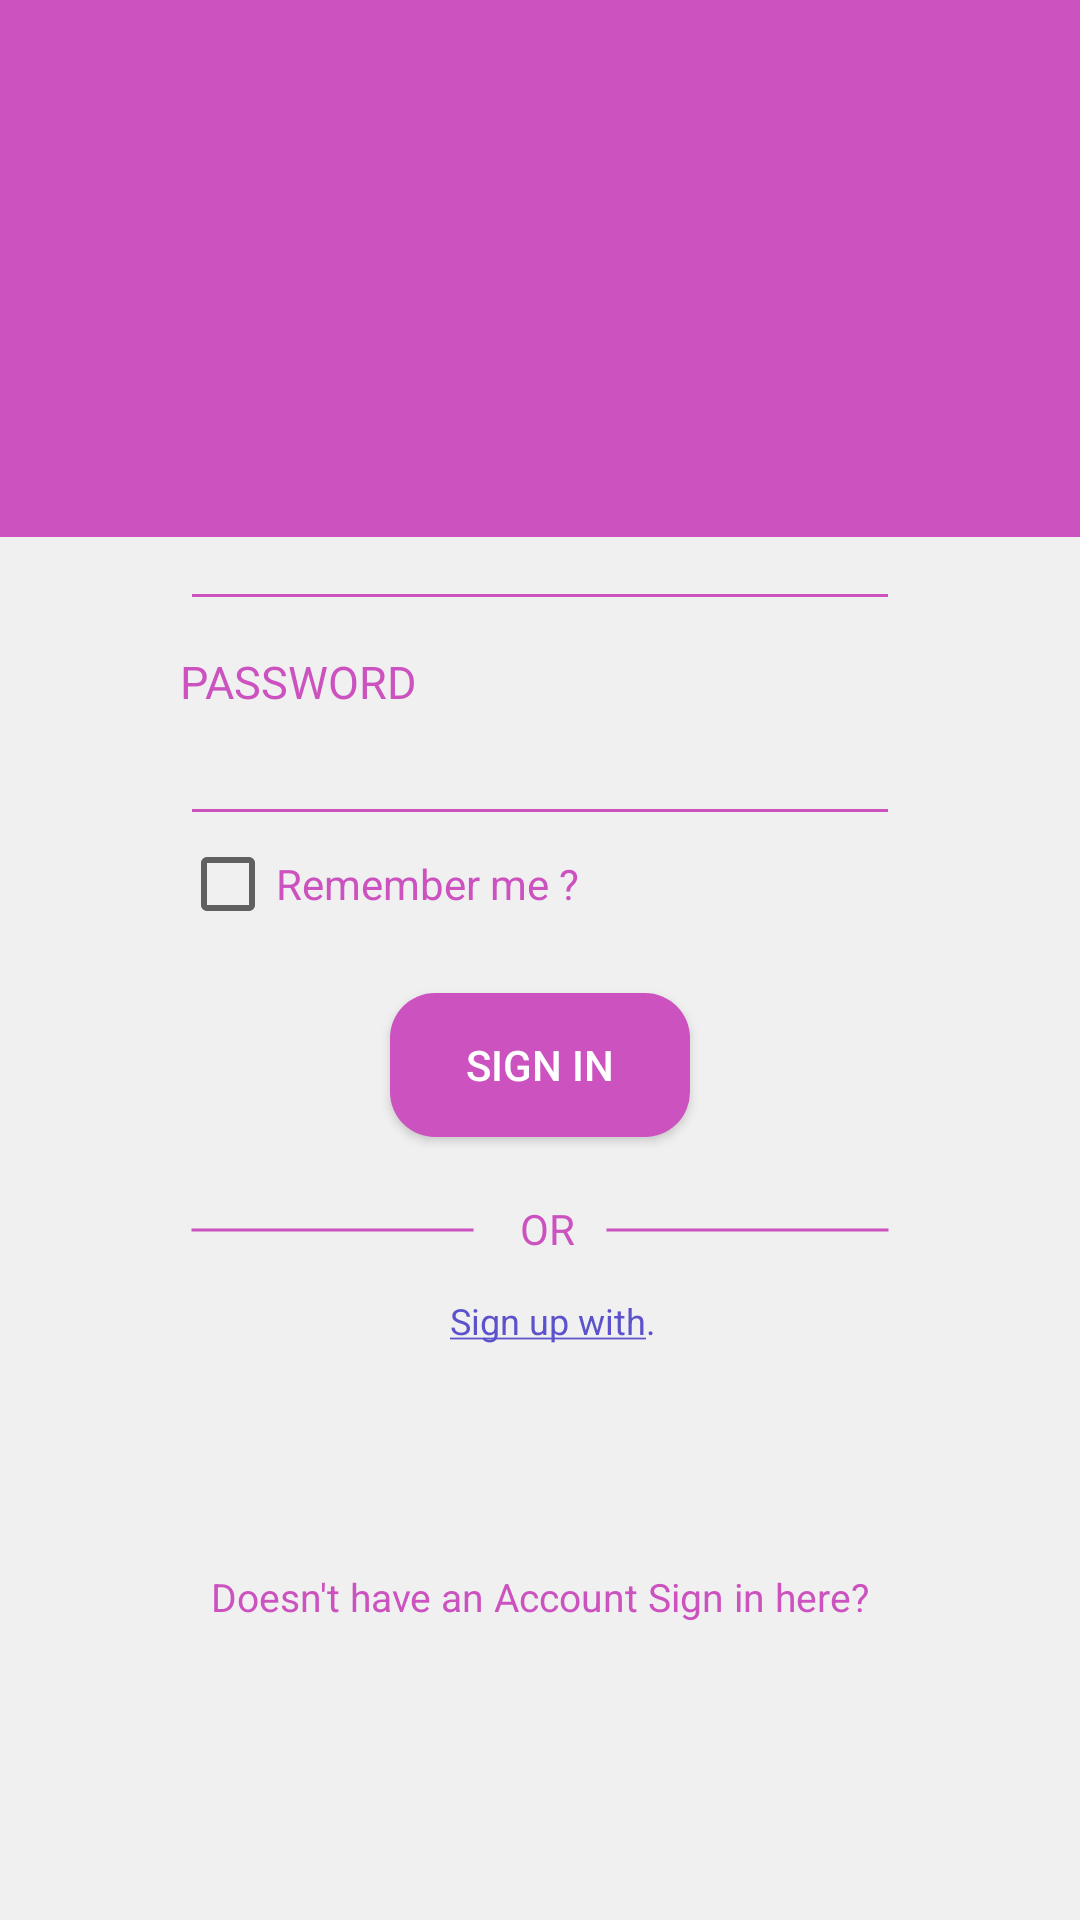

Layout XML and referenced resources for this Android screen:
<!-- AndroidManifest.xml: application theme Theme.EDUCTIONERY -->
<!-- res/layout/activity_sing_in.xml -->
<?xml version="1.0" encoding="utf-8"?>
<androidx.constraintlayout.widget.ConstraintLayout xmlns:android="http://schemas.android.com/apk/res/android"
    xmlns:app="http://schemas.android.com/apk/res-auto"
    xmlns:tools="http://schemas.android.com/tools"
    android:layout_width="match_parent"
    android:layout_height="match_parent"
    tools:context=".auth.SingIn"
    android:background="#F0F0F0"
    >


    <View
        android:id="@+id/top"
        android:layout_width="match_parent"
        android:layout_height="179dp"
        android:background="@drawable/rounder"
        app:layout_constraintBottom_toBottomOf="parent"
        app:layout_constraintEnd_toEndOf="parent"
        app:layout_constraintHorizontal_bias="0.0"
        app:layout_constraintStart_toStartOf="parent"
        app:layout_constraintTop_toTopOf="parent"
        app:layout_constraintVertical_bias="0.0" />


    <ScrollView
        android:layout_width="match_parent"
        android:layout_height="match_parent"
        tools:layout_editor_absoluteX="0dp"
        tools:layout_editor_absoluteY="-127d"
        app:layout_constraintBottom_toBottomOf="parent"
        app:layout_constraintEnd_toEndOf="parent"
        app:layout_constraintHorizontal_bias="0.0"
        app:layout_constraintStart_toStartOf="parent"
        app:layout_constraintTop_toTopOf="parent"
        app:layout_constraintVertical_bias="0.0">

        <LinearLayout
            android:id="@+id/linearLayout2"
            android:layout_width="match_parent"
            android:layout_height="match_parent"
            android:layout_below="@id/top"
            android:layout_marginHorizontal="30dp"

            android:layout_marginTop="50dp"
            android:background="@drawable/botrounder"
            android:elevation="12dp"
            android:orientation="vertical"
            app:layout_constraintBottom_toBottomOf="parent"
            app:layout_constraintEnd_toEndOf="parent"
            app:layout_constraintHorizontal_bias="0.491"
            app:layout_constraintStart_toStartOf="parent"
            app:layout_constraintTop_toTopOf="parent"
            app:layout_constraintVertical_bias="0.247">

            <TextView
                android:layout_width="match_parent"
                android:layout_height="wrap_content"
                android:layout_marginTop="10dp"
                android:gravity="center"
                android:text="Sign In"
                android:textColor="@color/pinky"
                android:textSize="30dp" />

            <TextView
                android:layout_width="wrap_content"
                android:layout_height="wrap_content"
                android:layout_marginStart="30dp"
                android:layout_marginTop="45dp"
                android:gravity="center"
                android:text="USERNAME"
                android:textColor="@color/pinky"
                android:textSize="15dp" />

            <EditText
                android:id="@+id/username"
                android:layout_width="match_parent"
                android:layout_height="wrap_content"
                android:layout_marginHorizontal="30dp"
                android:backgroundTint="@color/pinky" />

            <TextView
                android:layout_width="wrap_content"
                android:layout_height="wrap_content"
                android:layout_marginStart="30dp"
                android:layout_marginTop="10dp"
                android:gravity="center"
                android:text="PASSWORD"
                android:textColor="@color/pinky"
                android:textSize="15dp" />

            <EditText
                android:id="@+id/password"
                android:layout_width="match_parent"
                android:layout_height="wrap_content"
                android:layout_marginHorizontal="30dp"
                android:backgroundTint="@color/pinky"
                android:inputType="textPassword" />


            android:id="@+id/forgotPassword"
            android:layout_width="match_parent"
            android:layout_height="wrap_content"
            android:layout_marginStart="150dp"
            android:text="Forgot Password?"
            android:textColor="@color/pinky"
            android:textSize="13dp"

            />

            <CheckBox
                android:id="@+id/rememberMe"
                android:layout_width="wrap_content"
                android:layout_height="wrap_content"
                android:layout_marginLeft="30dp"
                android:text="Remember me ?"
                android:textColor="@color/pinky"

                />

            <RelativeLayout
                android:layout_width="match_parent"
                android:layout_height="wrap_content"
                android:layout_marginTop="-30dp">

            </RelativeLayout>


            <Button
                android:id="@+id/login"
                android:layout_width="match_parent"
                android:layout_height="wrap_content"
                android:layout_marginHorizontal="100dp"
                android:layout_marginTop="50dp"
                android:layout_marginBottom="20dp"
                android:background="@drawable/btncirle"
                android:text="Sign in"
                android:textColor="@color/white" />


            <LinearLayout
                android:layout_width="match_parent"
                android:layout_height="20dp"
                android:layout_marginTop="1dp"
                android:gravity="center">

                <View
                    android:layout_width="95dp"
                    android:layout_height="wrap_content"

                    android:background="@drawable/line2"
                    android:backgroundTint="@color/pinky"

                    />

                <TextView
                    android:layout_width="wrap_content"
                    android:layout_height="20dp"
                    android:layout_marginLeft="15dp"
                    android:layout_marginRight="10dp"
                    android:text="OR"
                    android:textColor="@color/pinky" />

                <View
                    android:layout_width="95dp"
                    android:layout_height="wrap_content"

                    android:background="@drawable/line2"
                    android:backgroundTint="@color/pinky"

                    />

            </LinearLayout>

            <TextView
                android:layout_width="100dp"
                android:layout_height="wrap_content"
                android:layout_gravity="center"
                android:layout_marginLeft="20dp"
                android:layout_marginTop="12dp"
                android:text="@string/sign"
                android:textColor="#5C52CB"
                android:textSize="12sp" />


            <ImageView
                android:id="@+id/authgoog"
                android:layout_width="50dp"
                android:layout_height="30dp"
                android:layout_gravity="center"
                android:layout_marginTop="20dp"
                android:layout_marginBottom="10dp"
                android:src="@drawable/googs" />

            <TextView
                android:id="@+id/toSignIn"
                android:layout_width="match_parent"
                android:layout_height="wrap_content"
                android:layout_marginTop="15dp"
                android:gravity="center"
                android:text="Doesn't have an Account Sign in here?"
                android:textColor="@color/pinky"
                android:textSize="13dp" />


        </LinearLayout>
    </ScrollView>
</androidx.constraintlayout.widget.ConstraintLayout>
<!-- resources referenced by this layout -->
<resources>
  <color name="pinky">#CB52BF</color>
  <color name="white">#FFFFFFFF</color>
  <!-- drawable btncirle (drawable) -->
  <?xml version="1.0" encoding="utf-8"?>
  <shape xmlns:android="http://schemas.android.com/apk/res/android" android:shape="rectangle">
   <solid android:color="@color/pinky"/>
   <corners android:radius="15dp"/>
  </shape>
  <!-- drawable line2 (drawable) -->
  <?xml version="1.0" encoding="utf-8"?>
  <shape xmlns:android="http://schemas.android.com/apk/res/android" android:shape="line">
   <stroke android:width="1dp"/>
      <solid android:color="@color/pinky"></solid>
  </shape>
  <!-- drawable rounder (drawable) -->
  <?xml version="1.0" encoding="utf-8"?>
  <shape xmlns:android="http://schemas.android.com/apk/res/android" android:shape="rectangle">
   <solid android:color="@color/pinky"/>
  
          />
  
  </shape>
  <string name="sign"> <u>Sign up with</u>.</string>
  <style name="Theme.EDUCTIONERY" parent="Theme.AppCompat.Light.NoActionBar">
          
  
          <item name="colorPrimaryVariant">@color/pinky</item>
          <item name="colorOnPrimary">@color/white</item>
          
          <item name="colorSecondary">@color/teal_200</item>
          <item name="colorSecondaryVariant">@color/teal_700</item>
          <item name="colorOnSecondary">@color/black</item>
          
          <item name="android:statusBarColor" tools:targetApi="l">?attr/colorPrimaryVariant</item>
          
      </style>
  <color name="teal_200">#FF03DAC5</color>
  <color name="teal_700">#FF018786</color>
  <color name="black">#FF000000</color>
</resources>
